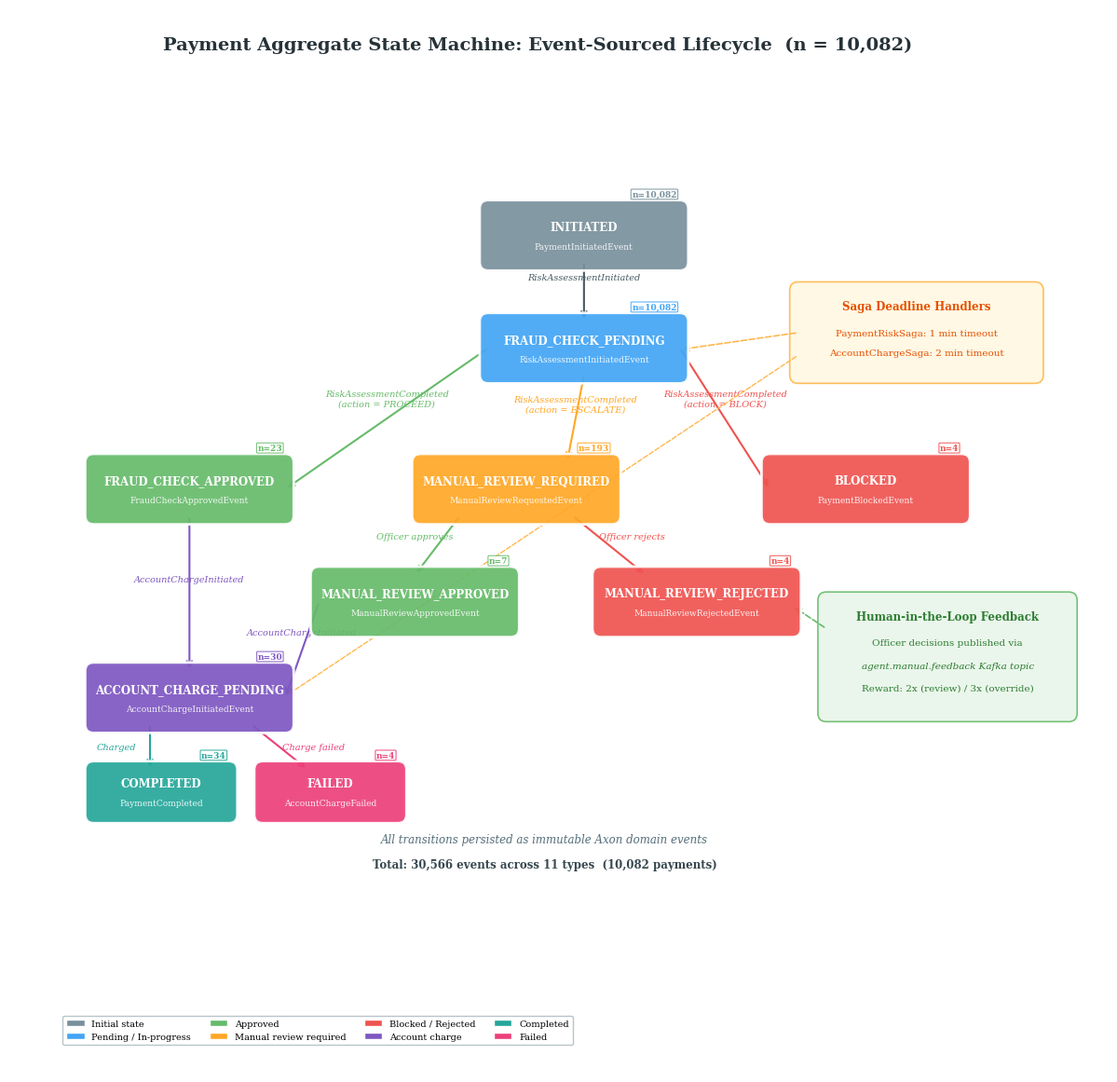

Python code for this plot: (Note: this script raises an exception after producing the figure.)
"""
Figure N: Payment Aggregate State Machine — Event-Sourced Lifecycle
Shows the Axon event-sourced aggregate states and transitions,
with real event counts from the 10K simulation (30,566 total events).
For: Chapter 3, Section 3.4.9 or 3.4.10 (Novel Engineering Decisions)
"""

import matplotlib.pyplot as plt
import matplotlib.patches as mpatches
from matplotlib.patches import FancyBboxPatch
import numpy as np

plt.rcParams.update({
    'font.family': 'serif',
    'font.size': 10,
    'figure.dpi': 300,
    'savefig.dpi': 300,
    'savefig.bbox': 'tight',
    'savefig.pad_inches': 0.4,
})

fig, ax = plt.subplots(figsize=(18, 11))
ax.set_xlim(-1.0, 17.5)
ax.set_ylim(-2.5, 11.5)
ax.set_aspect('equal')
ax.axis('off')

# ── Colors ─────────────────────────────────────────────────────────────
C = {
    'init':     '#78909C',  # Grey
    'pending':  '#42A5F5',  # Blue
    'approved': '#66BB6A',  # Green
    'blocked':  '#EF5350',  # Red
    'review':   '#FFA726',  # Orange
    'complete': '#26A69A',  # Teal
    'failed':   '#EC407A',  # Pink
    'charge':   '#7E57C2',  # Purple
    'arrow':    '#455A64',
    'text':     '#263238',
}

def draw_state(ax, x, y, w, h, label, sublabel, color, count=None):
    box = FancyBboxPatch((x, y), w, h,
                         boxstyle="round,pad=0.15",
                         facecolor=color, edgecolor='white',
                         linewidth=2, alpha=0.92, zorder=5)
    ax.add_patch(box)
    if sublabel:
        ax.text(x + w/2, y + h/2 + 0.15, label,
                ha='center', va='center', fontsize=8.5,
                fontweight='bold', color='white', zorder=6,
                clip_on=False)
        ax.text(x + w/2, y + h/2 - 0.2, sublabel,
                ha='center', va='center', fontsize=6.5,
                color='white', alpha=0.9, zorder=6,
                clip_on=False)
    else:
        ax.text(x + w/2, y + h/2, label,
                ha='center', va='center', fontsize=8.5,
                fontweight='bold', color='white', zorder=6,
                clip_on=False)
    if count is not None:
        ax.text(x + w - 0.05, y + h + 0.18, f'n={count:,}',
                ha='right', va='bottom', fontsize=6.5,
                color=color, fontweight='bold', zorder=7,
                clip_on=False,
                bbox=dict(boxstyle='round,pad=0.1', facecolor='white',
                          edgecolor=color, alpha=0.85, linewidth=0.8))

def draw_arrow(ax, x1, y1, x2, y2, label=None, color='#455A64', lw=1.5,
               ls='-', label_offset=(0, 0.25), fontsize=7):
    ax.annotate('', xy=(x2, y2), xytext=(x1, y1),
                arrowprops=dict(arrowstyle='->', color=color,
                                lw=lw, linestyle=ls,
                                connectionstyle='arc3,rad=0'),
                zorder=4)
    if label:
        mx = (x1 + x2) / 2 + label_offset[0]
        my = (y1 + y2) / 2 + label_offset[1]
        ax.text(mx, my, label, ha='center', va='center',
                fontsize=fontsize, color=color, style='italic',
                clip_on=False,
                bbox=dict(boxstyle='round,pad=0.1', facecolor='white',
                          edgecolor='none', alpha=0.9))

# ── State boxes ───────────────────────────────────────────────────────

bw, bh = 3.4, 0.95  # wider boxes for readable text

# Row 1: INITIATED (centered)
cx = 7.0
draw_state(ax, cx, 9.5, bw, bh, 'INITIATED', 'PaymentInitiatedEvent', C['init'], 10082)

# Row 2: FRAUD_CHECK_PENDING (centered)
draw_state(ax, cx, 7.5, bw, bh, 'FRAUD_CHECK_PENDING', 'RiskAssessmentInitiatedEvent', C['pending'], 10082)

# Row 3: Three outcomes (fan-out) — spread wider
draw_state(ax, 0.0, 5.0, bw, bh, 'FRAUD_CHECK_APPROVED', 'FraudCheckApprovedEvent', C['approved'], 23)
draw_state(ax, 5.8, 5.0, bw, bh, 'MANUAL_REVIEW_REQUIRED', 'ManualReviewRequestedEvent', C['review'], 193)
draw_state(ax, 12.0, 5.0, bw, bh, 'BLOCKED', 'PaymentBlockedEvent', C['blocked'], 4)

# Row 4: Manual review outcomes
draw_state(ax, 4.0, 3.0, bw, bh, 'MANUAL_REVIEW_APPROVED', 'ManualReviewApprovedEvent', C['approved'], 7)
draw_state(ax, 9.0, 3.0, bw, bh, 'MANUAL_REVIEW_REJECTED', 'ManualReviewRejectedEvent', C['blocked'], 4)

# Row 5: Account charge
draw_state(ax, 0.0, 1.3, bw, bh, 'ACCOUNT_CHARGE_PENDING', 'AccountChargeInitiatedEvent', C['charge'], 30)

# Row 6: Terminal states (wider boxes)
tw = 2.4
draw_state(ax, 0.0, -0.3, tw, 0.8, 'COMPLETED', 'PaymentCompleted', C['complete'], 34)
draw_state(ax, 3.0, -0.3, tw, 0.8, 'FAILED', 'AccountChargeFailed', C['failed'], 4)

# ── Arrows (transitions) ─────────────────────────────────────────────

mid = cx + bw / 2  # center x of top boxes

# INITIATED → FRAUD_CHECK_PENDING
draw_arrow(ax, mid, 9.5, mid, 7.5 + bh,
           'RiskAssessmentInitiated', C['arrow'])

# FRAUD_CHECK_PENDING → three outcomes
draw_arrow(ax, cx, 7.5 + bh/2, 0.0 + bw, 5.0 + bh/2,
           'RiskAssessmentCompleted\n(action = PROCEED)', C['approved'],
           label_offset=(0, 0.35))

draw_arrow(ax, mid, 7.5, mid - 0.3, 5.0 + bh,
           'RiskAssessmentCompleted\n(action = ESCALATE)', C['review'])

draw_arrow(ax, cx + bw, 7.5 + bh/2, 12.0, 5.0 + bh/2,
           'RiskAssessmentCompleted\n(action = BLOCK)', C['blocked'],
           label_offset=(0, 0.35))

# MANUAL_REVIEW → approve/reject
draw_arrow(ax, 6.5, 5.0, 5.7, 3.0 + bh,
           'Officer approves', C['approved'], label_offset=(-0.4, 0.15))

draw_arrow(ax, 8.5, 5.0, 9.8, 3.0 + bh,
           'Officer rejects', C['blocked'], label_offset=(0.4, 0.15))

# FRAUD_CHECK_APPROVED → ACCOUNT_CHARGE_PENDING
draw_arrow(ax, 1.7, 5.0, 1.7, 1.3 + bh,
           'AccountChargeInitiated', C['charge'])

# MANUAL_REVIEW_APPROVED → ACCOUNT_CHARGE_PENDING
draw_arrow(ax, 4.0, 3.0 + bh/2, 0.0 + bw, 1.3 + bh/2,
           'AccountChargeInitiated', C['charge'], label_offset=(0, 0.3))

# ACCOUNT_CHARGE_PENDING → COMPLETED / FAILED
draw_arrow(ax, 1.0, 1.3, 1.0, 0.5,
           'Charged', C['complete'], label_offset=(-0.6, 0.0))

draw_arrow(ax, 2.8, 1.3, 3.8, 0.5,
           'Charge failed', C['failed'], label_offset=(0.6, 0.0))

# ── Saga timeout annotation ──────────────────────────────────────────
timeout_box = FancyBboxPatch((12.5, 7.5), 4.2, 1.5,
                             boxstyle="round,pad=0.15",
                             facecolor='#FFF8E1', edgecolor='#FFB74D',
                             linewidth=1.2, alpha=0.9, zorder=3)
ax.add_patch(timeout_box)
ax.text(14.6, 8.65, 'Saga Deadline Handlers', ha='center',
        fontsize=8.5, fontweight='bold', color='#E65100', zorder=4, clip_on=False)
ax.text(14.6, 8.2, 'PaymentRiskSaga: 1 min timeout', ha='center',
        fontsize=7.5, color='#E65100', zorder=4, clip_on=False)
ax.text(14.6, 7.85, 'AccountChargeSaga: 2 min timeout', ha='center',
        fontsize=7.5, color='#E65100', zorder=4, clip_on=False)

# Dashed arrows from saga box to states
draw_arrow(ax, 12.5, 8.25, cx + bw, 7.95, None, '#FFB74D', lw=1.2, ls='--')
draw_arrow(ax, 12.5, 7.85, 3.4, 1.8, None, '#FFB74D', lw=1.0, ls='--')

# ── Feedback loop annotation ─────────────────────────────────────────
feedback_box = FancyBboxPatch((13.0, 1.5), 4.3, 2.0,
                              boxstyle="round,pad=0.15",
                              facecolor='#E8F5E9', edgecolor='#66BB6A',
                              linewidth=1.2, alpha=0.9, zorder=3)
ax.add_patch(feedback_box)
ax.text(15.15, 3.15, 'Human-in-the-Loop Feedback', ha='center',
        fontsize=8.5, fontweight='bold', color='#2E7D32', zorder=4, clip_on=False)
ax.text(15.15, 2.7, 'Officer decisions published via', ha='center',
        fontsize=7.5, color='#2E7D32', zorder=4, clip_on=False)
ax.text(15.15, 2.3, 'agent.manual.feedback Kafka topic', ha='center',
        fontsize=7.5, color='#2E7D32', zorder=4, style='italic', clip_on=False)
ax.text(15.15, 1.9, 'Reward: 2x (review) / 3x (override)', ha='center',
        fontsize=7.5, color='#2E7D32', zorder=4, clip_on=False)

# Arrow from feedback to manual review states
draw_arrow(ax, 13.0, 3.0, 9.0 + bw, 3.4, None, '#66BB6A', lw=1.2, ls='--')

# ── Immutable event store annotation ─────────────────────────────────
ax.text(8.0, -0.8, 'All transitions persisted as immutable Axon domain events',
        ha='center', fontsize=8.5, color='#546E7A', style='italic', clip_on=False)
ax.text(8.0, -1.25, 'Total: 30,566 events across 11 types  (10,082 payments)',
        ha='center', fontsize=8.5, fontweight='bold', color='#37474F', clip_on=False)

# ── Legend ─────────────────────────────────────────────────────────────
legend_items = [
    mpatches.Patch(facecolor=C['init'], edgecolor='white', label='Initial state'),
    mpatches.Patch(facecolor=C['pending'], edgecolor='white', label='Pending / In-progress'),
    mpatches.Patch(facecolor=C['approved'], edgecolor='white', label='Approved'),
    mpatches.Patch(facecolor=C['review'], edgecolor='white', label='Manual review required'),
    mpatches.Patch(facecolor=C['blocked'], edgecolor='white', label='Blocked / Rejected'),
    mpatches.Patch(facecolor=C['charge'], edgecolor='white', label='Account charge'),
    mpatches.Patch(facecolor=C['complete'], edgecolor='white', label='Completed'),
    mpatches.Patch(facecolor=C['failed'], edgecolor='white', label='Failed'),
]
ax.legend(handles=legend_items, loc='lower left', fontsize=7,
          framealpha=0.9, edgecolor='#B0BEC5', ncol=4,
          bbox_to_anchor=(0.02, -0.14))

# ── Title ──────────────────────────────────────────────────────────────
fig.suptitle('Payment Aggregate State Machine: Event-Sourced Lifecycle  (n = 10,082)',
             fontsize=14, fontweight='bold', color=C['text'], y=0.99)

# ── Save ───────────────────────────────────────────────────────────────
output_path = '/Users/ismaildogan/IdeaProjects/multi-agents-in-fintech-regulatory-compliance/simulation_tests/reports/charts/figN_payment_state_machine.png'
plt.savefig(output_path)
plt.close()
print(f"Saved: {output_path}")
